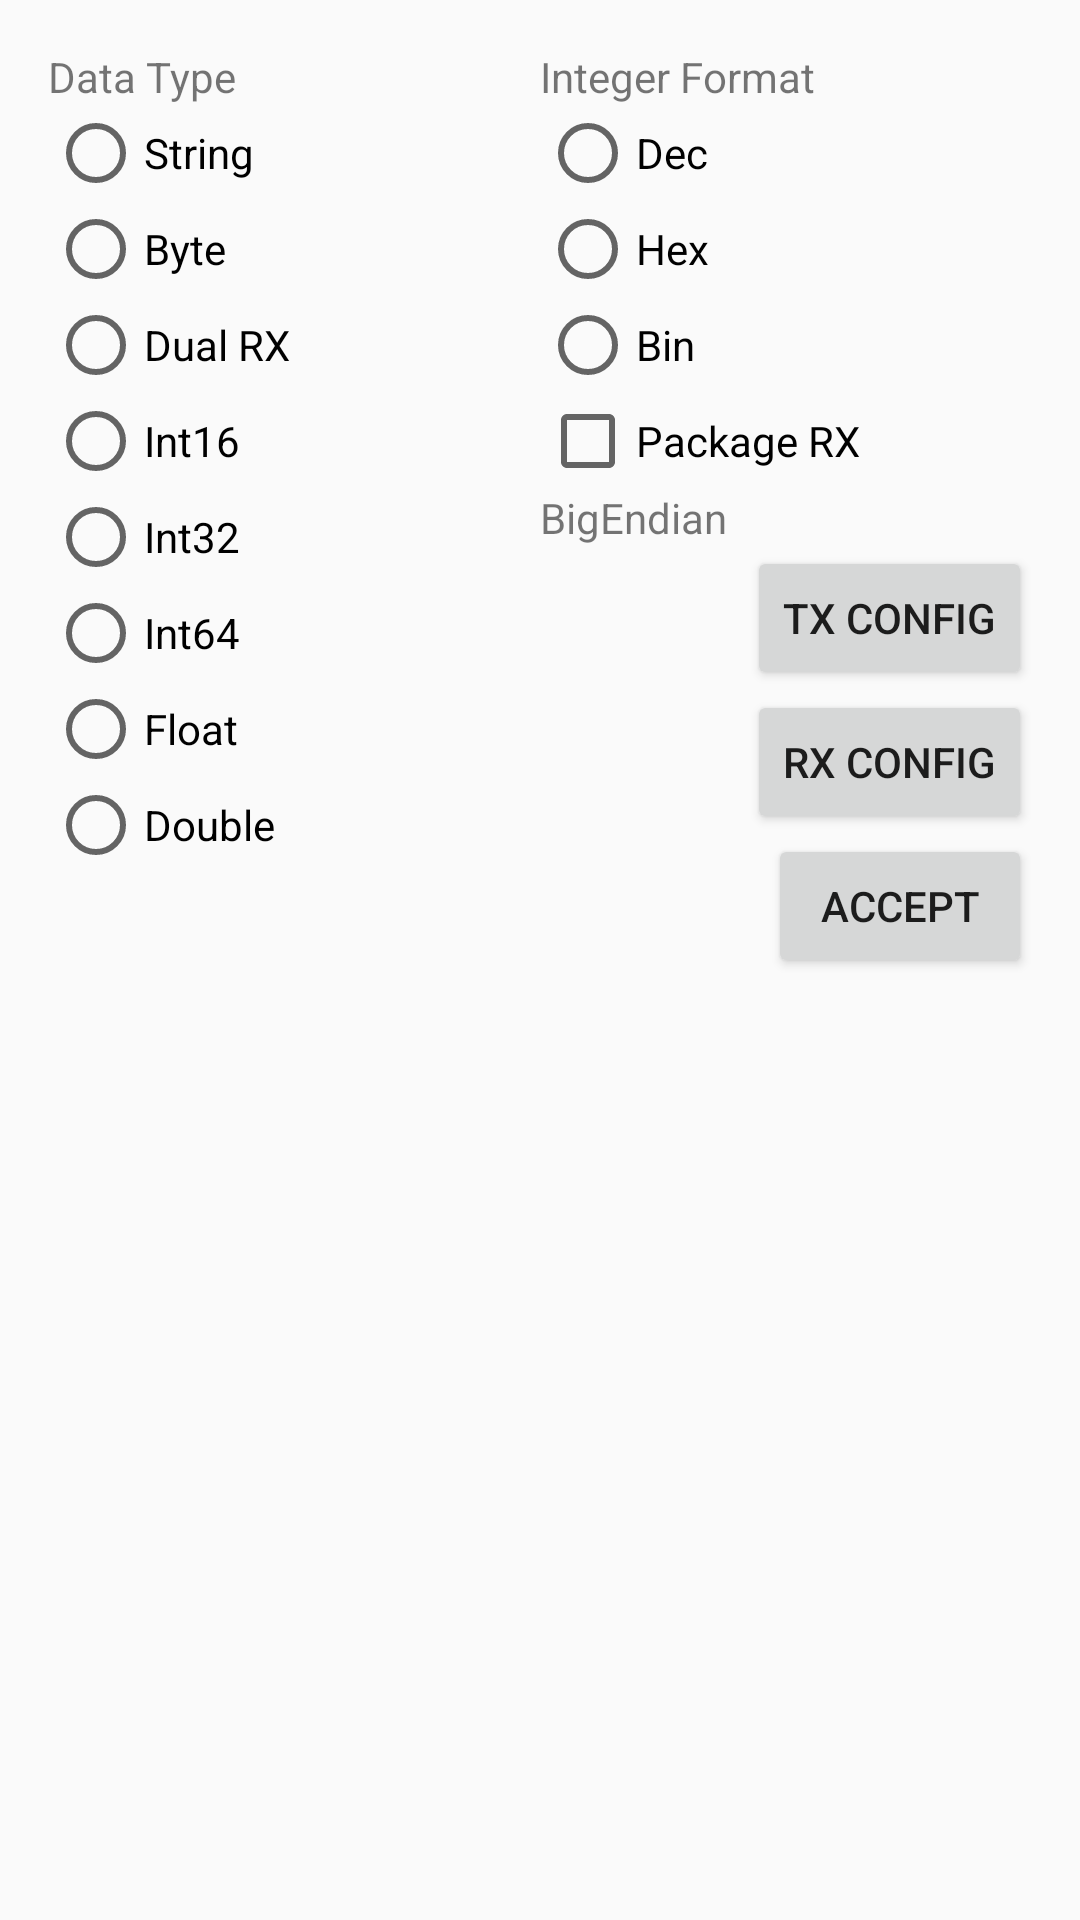

This screen was rendered from an Android layout file. Write that file and the resources it references.
<!-- AndroidManifest.xml: application theme AppTheme -->
<!-- res/layout/activity_ioconfig.xml -->
<?xml version="1.0" encoding="utf-8"?>
<LinearLayout xmlns:android="http://schemas.android.com/apk/res/android"
    xmlns:tools="http://schemas.android.com/tools"
    android:id="@+id/IOConf_LYT"
    android:layout_width="match_parent"
    android:layout_height="match_parent"
    android:orientation="vertical"
    android:paddingBottom="@dimen/main_vertical_margin"
    android:paddingLeft="@dimen/main_horizontal_margin"
    android:paddingRight="@dimen/main_horizontal_margin"
    android:paddingTop="@dimen/main_vertical_margin"
    tools:context=".IOc" >

    <LinearLayout
        android:layout_width="match_parent"
        android:layout_height="match_parent"
        android:orientation="horizontal">

        <RadioGroup
            android:id="@+id/typesRG"
            android:layout_width="0dp"
            android:layout_weight="1"
            android:layout_height="match_parent"
            android:orientation="vertical">

            <TextView
                android:id="@+id/labelDataType"
                android:layout_width="match_parent"
                android:layout_height="wrap_content"
                android:text="@string/IODataTypes" />

            <RadioButton
                android:id="@+id/SelText"
                android:layout_width="wrap_content"
                android:layout_height="wrap_content"
                android:text="@string/ComXString" />

            <RadioButton
                android:id="@+id/SelByte"
                android:layout_width="wrap_content"
                android:layout_height="wrap_content"
                android:text="@string/ComXByte"/>

            <RadioButton
                android:id="@+id/SelDual"
                android:layout_width="wrap_content"
                android:layout_height="wrap_content"
                android:text="@string/ioTypeDual"/>

            <RadioButton
                android:id="@+id/SelPackage"
                android:layout_width="wrap_content"
                android:layout_height="wrap_content"
                android:visibility="gone"
                android:text="@string/ioTypePackage"/>

            <RadioButton
                android:id="@+id/SelShort"
                android:layout_width="wrap_content"
                android:layout_height="wrap_content"
                android:text="@string/ComXInt16"/>

            <RadioButton
                android:id="@+id/SelInt"
                android:layout_width="wrap_content"
                android:layout_height="wrap_content"
                android:text="@string/ComXInt32"/>

            <RadioButton
                android:id="@+id/SelLong"
                android:layout_width="wrap_content"
                android:layout_height="wrap_content"
                android:text="@string/ComXInt64"/>

            <RadioButton
                android:id="@+id/SelFloat"
                android:layout_width="wrap_content"
                android:layout_height="wrap_content"
                android:text="@string/ComXFloat"/>

            <RadioButton
                android:id="@+id/SelDouble"
                android:layout_width="wrap_content"
                android:layout_height="wrap_content"
                android:text="@string/ComXDouble"/>

        </RadioGroup>

        <RadioGroup
            android:id="@+id/intFormRG"
            android:layout_width="0dp"
            android:layout_weight="1"
            android:layout_height="fill_parent"
            android:orientation="vertical">

            <TextView
                android:id="@+id/labelDataFormat"
                android:layout_width="match_parent"
                android:layout_height="wrap_content"
                android:text="@string/IOIntDataFormats"/>

            <RadioButton
                android:id="@+id/SelDec"
                android:layout_width="wrap_content"
                android:layout_height="wrap_content"
                android:text="@string/ioFormDec"/>

            <RadioButton
                android:id="@+id/SelHex"
                android:layout_width="wrap_content"
                android:layout_height="wrap_content"
                android:text="@string/ioFormHex"/>

            <RadioButton
                android:id="@+id/SelBin"
                android:layout_width="wrap_content"
                android:layout_height="wrap_content"
                android:text="@string/ioFormBin"/>

            <CheckBox
                android:id="@+id/packageMode"
                android:layout_width="match_parent"
                android:layout_height="wrap_content"
                android:text="@string/ioTypePackage" />

            <TextView
                android:id="@+id/endianMode"
                android:layout_width="wrap_content"
                android:layout_height="wrap_content"
                android:text="@string/BigEndian"/>

            <LinearLayout
                android:layout_width="match_parent"
                android:layout_height="wrap_content"
                android:gravity="end|bottom"
                android:orientation="vertical">

                <Button
                    android:id="@+id/TX_Menu"
                    android:layout_width="wrap_content"
                    android:layout_height="wrap_content"
                    android:text="@string/TXConfig"/>

                <Button
                    android:id="@+id/RX_Menu"
                    android:layout_width="wrap_content"
                    android:layout_height="wrap_content"
                    android:text="@string/RXConfig"/>

                <Button
                    android:id="@+id/AcceptIO"
                    android:layout_width="wrap_content"
                    android:layout_height="wrap_content"
                    android:text="@string/OK"/>

            </LinearLayout>

        </RadioGroup>

    </LinearLayout>

</LinearLayout>
<!-- resources referenced by this layout -->
<resources>
  <dimen name="main_horizontal_margin">16dp</dimen>
  <dimen name="main_vertical_margin">16dp</dimen>
  <string name="BigEndian" translatable="false">BigEndian</string>
  <string name="ComXByte" translatable="false">Byte</string>
  <string name="ComXDouble" translatable="false">Double</string>
  <string name="ComXFloat" translatable="false">Float</string>
  <string name="ComXInt16" translatable="false">Int16</string>
  <string name="ComXInt32" translatable="false">Int32</string>
  <string name="ComXInt64" translatable="false">Int64</string>
  <string name="ComXString" translatable="false">String</string>
  <string name="IODataTypes">Data Type</string>
  <string name="IOIntDataFormats">Integer Format</string>
  <string name="OK">Accept</string>
  <string name="RXConfig">RX Config</string>
  <string name="TXConfig">TX Config</string>
  <string name="ioFormBin" translatable="false">Bin</string>
  <string name="ioFormDec" translatable="false">Dec</string>
  <string name="ioFormHex" translatable="false">Hex</string>
  <string name="ioTypeDual" translatable="false">Dual RX</string>
  <string name="ioTypePackage" translatable="false">Package RX</string>
  <style name="AppTheme" parent="AppBaseTheme">
          
      </style>
  <style name="AppBaseTheme" parent="android:Theme.Light">
          <item name="android:windowNoTitle">true</item>
  
  
  
  
  
  
  
          
      </style>
</resources>
